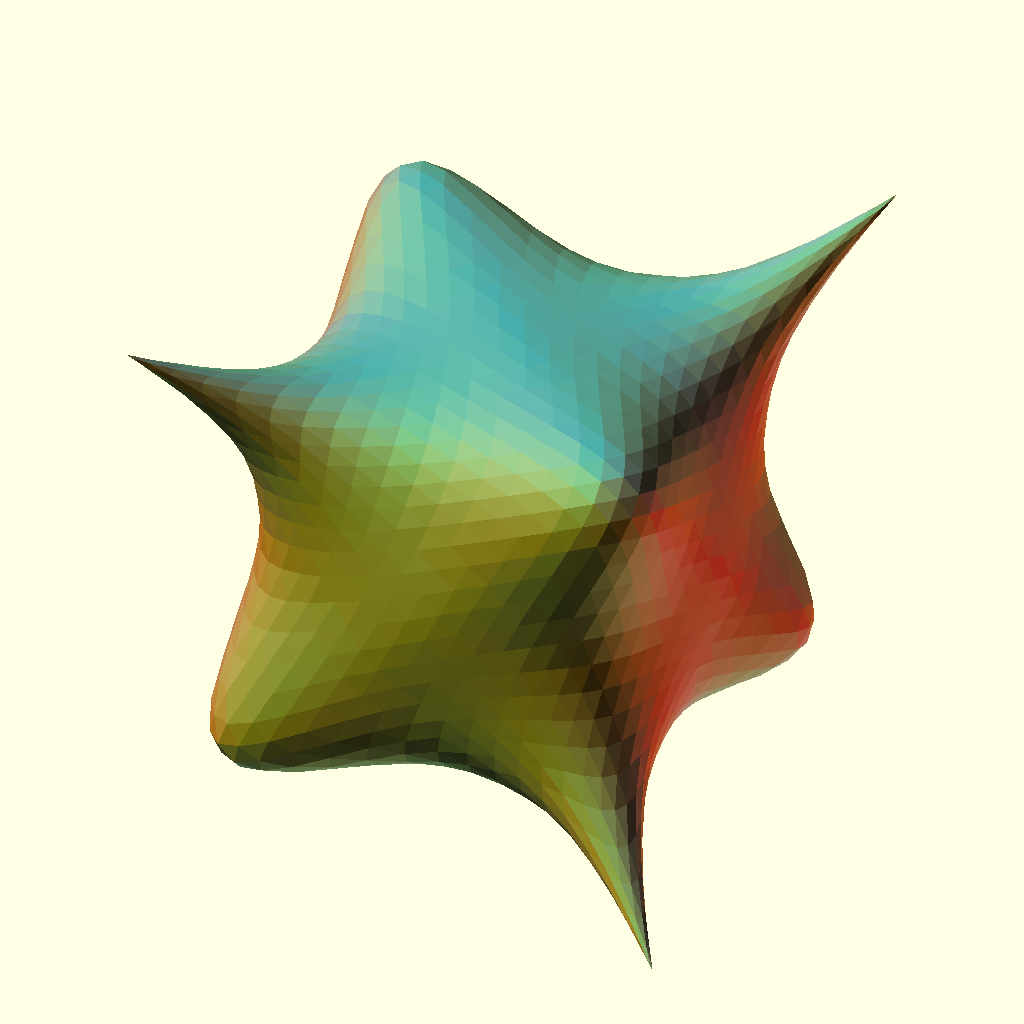
Cell 1: rendered with the file's own defaults.
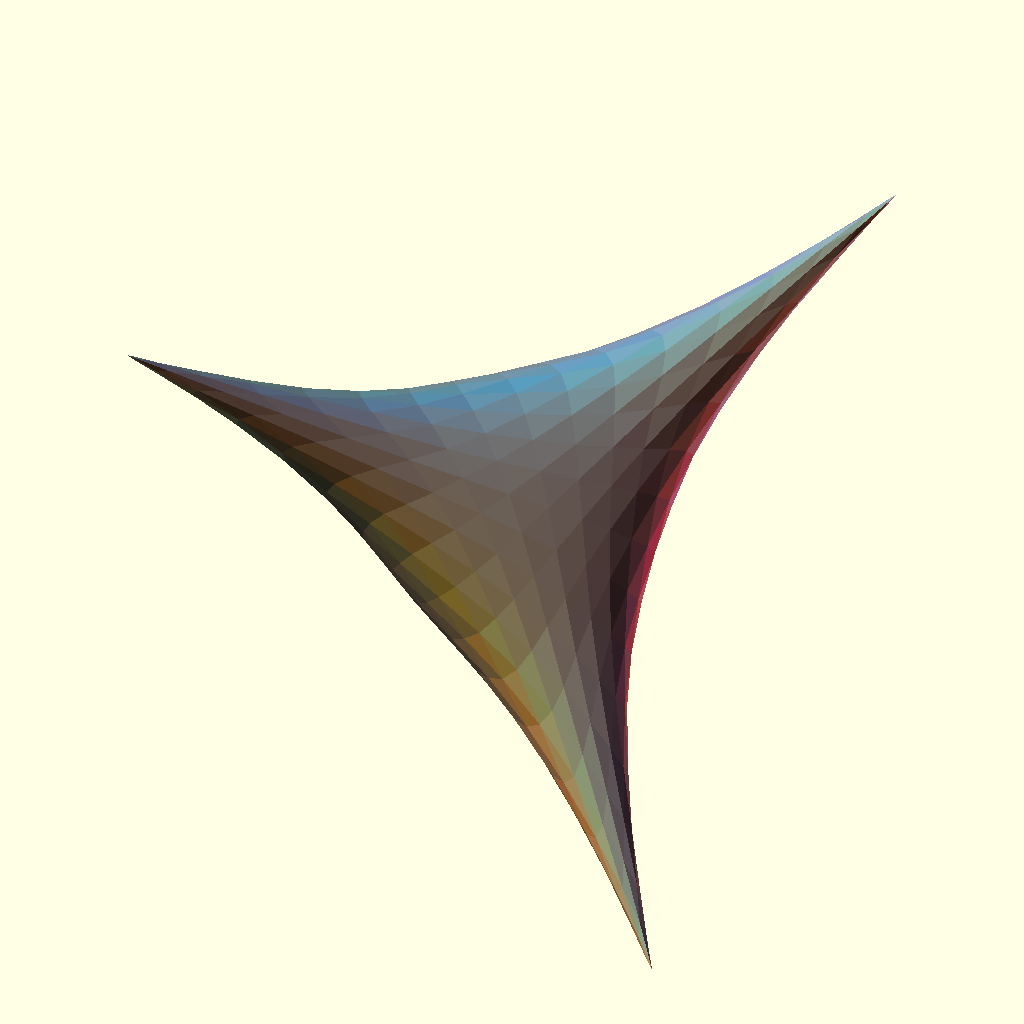
Cell 2 — Sub1 set to 0, the other parameters unchanged.
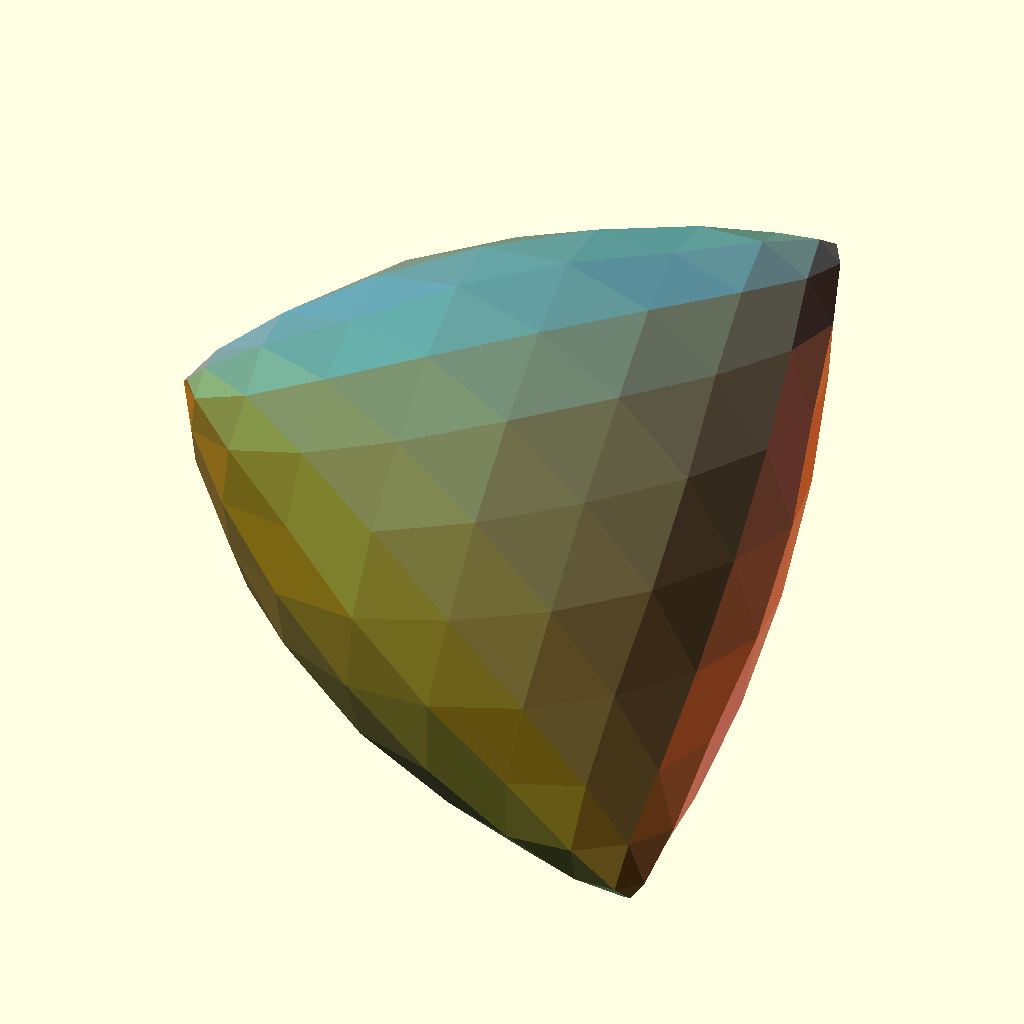
Cell 3 — Sub2 set to 0, the other parameters unchanged.
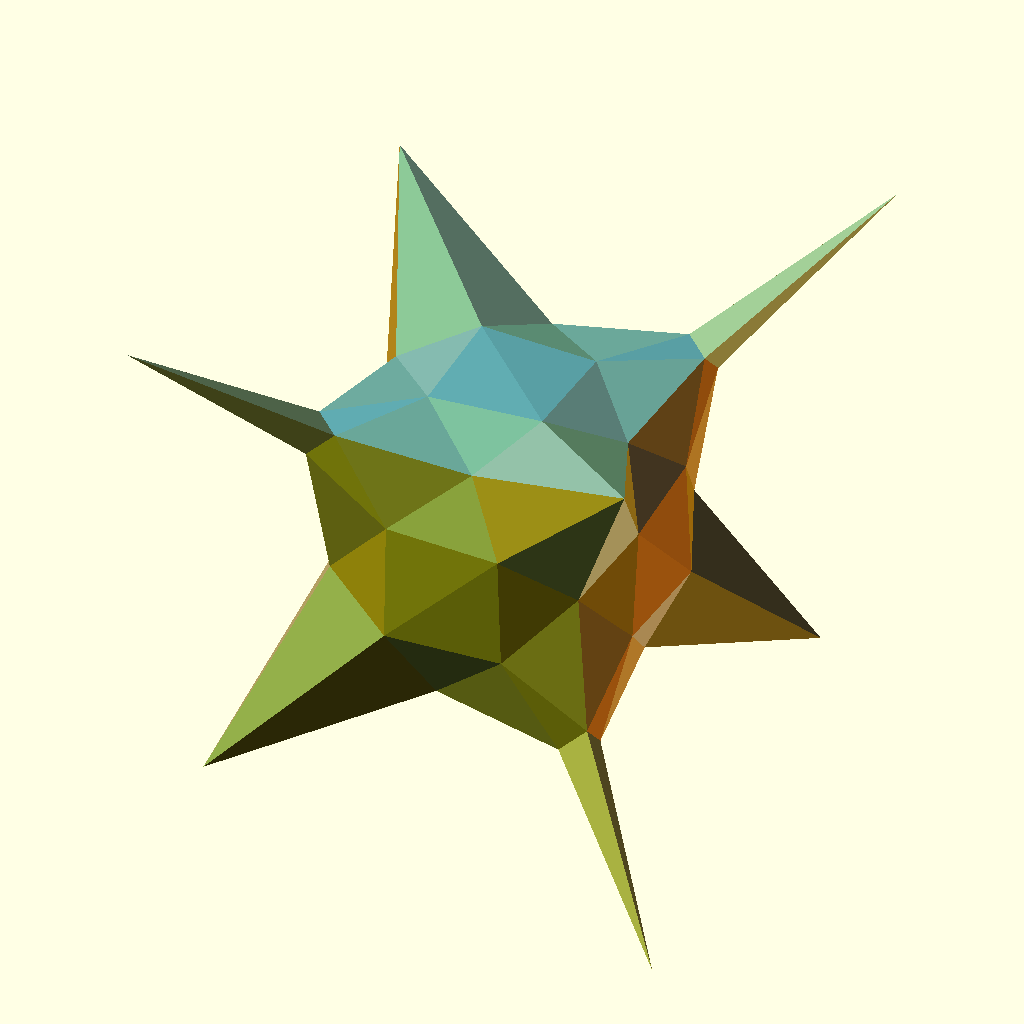
Cell 4: the same model with Sub3 = 0.
All cells are drawn from the same view direction (rotation 55°, 0°, 25°, orthographic, colour scheme Cornfield), but the view is re-fitted for each cell, so position and scale can differ between cells as well as the parameter.
Source of the model, attic/Backups/CCsubdivision-backup-NBPf6396.scad:

Sub1=1;//[0:1]
Sub2=2;//[0:2]
Sub3=3;//[0:5]
/* [Hidden] */
///////////////////////////////////////////////////////////////////////////////
//CC subdivision-ïsh in that regar this impl dont split edges
// uses polyhedrontype data pointlist and face list
// [  [[10,10,10],[10,-10,-10],[-10,10,-10],[-10,-10,10]],    [[2,1,0],[3,2,0],[1,3,0],[2,3,1]]]
// usage cc([points,faces],iterations(0=off),curvebias)
///////////////////////////////////////////////////////////////////////////////
// Demo Code
in=cc(cc(tet(),Sub1),Sub2,-0.5); //one regular and the two passes with negative bias por pointyness

t=cc(in,Sub3); // more passes

trender(t);  // pretty render
//polyhedron(t[0],t[1]); // fast
// End Of Demo Code

///////////////////////////////////////////////////////////////////////////////
///////////////////////////////////////////////////////////////////////////////
///////////////////////////////////////////////////////////////////////////////
module trender(t){C0=(un(rndc())+[2,0,0]);C1=(un(rndc())+[2,2,0]);C2=(un(rndc())+[0,2,2]);for(i=[0:max(0,len(t[1])-1)]){ n=un(p2n(t[0][t[1][i][0]],t[0][t[1][i][1]],t[0][t[1][i][2]]));color(un((C0*abs(n[0])+C1*abs(n[1])+C2*abs(n[2])+[1,1,1]*abs(n[2]))/4))polyhedron(t[0],[t[1][i]]);}}
///////////////////////////////////////////////////////////////////////////////
///////////////////////////////////////////////////////////////////////////////
///////////////////////////////////////////////////////////////////////////////
function cc(V,n=1,curve=0.61803398875)=n<=0?V:n==1?let(w=V)let(ed=cccheck(ccQS (ccQS (ccQS (ccQS (ccde(w[1],len(w[0])-1),2),1),0),1)))let(nf=ccnf(ed))ccflip([ccnv(w,nf,curve),nf]):let(w=cc(V,n-1,curve))let(ed=cccheck(ccQS (ccQS (ccQS (ccQS (ccde(w[1],len(w[0])-1),2),1),0),1)))let(nf=ccnf(ed))ccflip([ccnv(w,nf,curve),nf]);
function ccnv(v,nf,curve)=let(nv=[for(i=[0:len(v[1])-1])(v[0][v[1][i][0]]+v[0][v[1][i][1]]+v[0][v[1][i][2]])/3])let(sfv=[for(i=[0:len(v[0])-1])avrg(ccfind(i,v[1],nv))])concat(lerp(v[0],sfv,curve),nv);
function ccnf(hf)=[for(i=[0:1:len(hf)-1])(i%2)==0?[hf[i][4],hf[(i+1)%len(hf)][2],hf[i][2]]:[hf[i][4],hf[(i-1)%len(hf)][2],hf[i][2]]];
function ccde(faces,points)=let(l=len(faces)-1) [for(i=[0:l])  let(f=faces[i])   for(j=[0:len(f)-1])     let(p=f[j],q=f[(j+1)%len(f)])       [min(p,q),max(p,q),i+points+1,p,q] //noduplicates 
];
function cccheck(ed)=concat([for(i=[0:len(ed)-1])if((ed[i][0]==ed[i-1][0]&&ed[i][1]==ed[i-1][1])||(ed[i][0]==ed[i+1][0]&&ed[i][1]==ed[i+1][1]))ed[i]]);
function ccfind(lookfor,faces,nv)=   [for(i=[0:len(faces)-1])if(faces[i][0]==lookfor||faces[i][1]==lookfor||faces[i][2]==lookfor)nv[i]];
function ccQS (arr,o)=!(len(arr)>0)?[]:let(  pivot =arr[floor(len(arr)/2)],  lesser =[for(y=arr)if(y[o] <pivot[o])y],  equal =[for(y=arr)if(y[o]==pivot[o])y],  greater=[for(y=arr)if(y[o] >pivot[o])y])concat(  ccQS (lesser,o),equal,ccQS (greater,o));
function wave(w,a=1,b=1)=[[for(i=[0:len(w[0])-1])let(x=w[0][i][0],y=w[0][i][1],z=w[0][i][2])w[0][i]+[sin((y+z)*b)*a,sin((z+x)*b)*a,sin((x+y)*b)*a]],w[1]];
function ccweld(v)=let(data=v[0])[v[0],[for(i=[0:len(v[1])-1])let(index1=v[1][i][0],index2=v[1][i][1],index3=v[1][i][2])concat(search(data[index1][0],data),search(data[index2][0],data),search(data[index3][0],data,1))]];
function ccflip(w)=[w[0],[for(i=[0:len(w[1])-1])[w[1][i][0],w[1][i][2],w[1][i][1]]]];
///////////////////////////commonfunction s/////////////////////////////
function un(v)=v/max(len3(v),0.000001)*1;
function p2n(pa,pb,pc)=
let(u=pa-pb,v=pa-pc)un([u[1]*v[2]-u[2]*v[1],u[2]*v[0]-u[0]*v[2],u[0]*v[1]-u[1]*v[0]]);
function avrg(v)=sumv(v,max(0,len(v)-1))/len(v);
function lerp(start,end,bias)=(end*bias+start*(1-bias));
function len3(v)=len(v)==2?sqrt(pow(v[0],2)+pow(v[1],2)):sqrt(pow(v[0],2)+pow(v[1],2)+pow(v[2],2));
function sumv(v,i,s=0)=(i==s?v[i]:v[i]+sumv(v,i-1,s));
function rnd(a=0,b=1)=(rands(min(a,b),max(a,b),1)[0]);
function rndc()=[rands(0,1,1)[0],rands(0,1,1)[0],rands(0,1,1)[0]];
function v3rnd(c=1)=[rands(-1,1,1)[0]*c,rands(-1,1,1)[0]*c,rands(-1,1,1)[0]]*c;


//////////////////////Make geometry function///////////////////

function tet()= [  [[10,10,10],[10,-10,-10],[-10,10,-10],[-10,-10,10]],
[[2,1,0],[3,2,0],[1,3,0],[2,3,1]]];
Parameter table extracted from the source (name, type, default, range or options):
Sub1: number, default 1, range 0 to 1
Sub2: number, default 2, range 0 to 2
Sub3: number, default 3, range 0 to 5
